Run: headless pygame with SDL's dummy video driver; simulated clock (each Clock.tick advances the game by its frame time, no real sleeping); random seed 0; keys injected as events and as key.get_pressed() state; mouse plan: one left click at the window centre at the start of phase 2, then a move to the lower-right quarter at the start of phase 3.
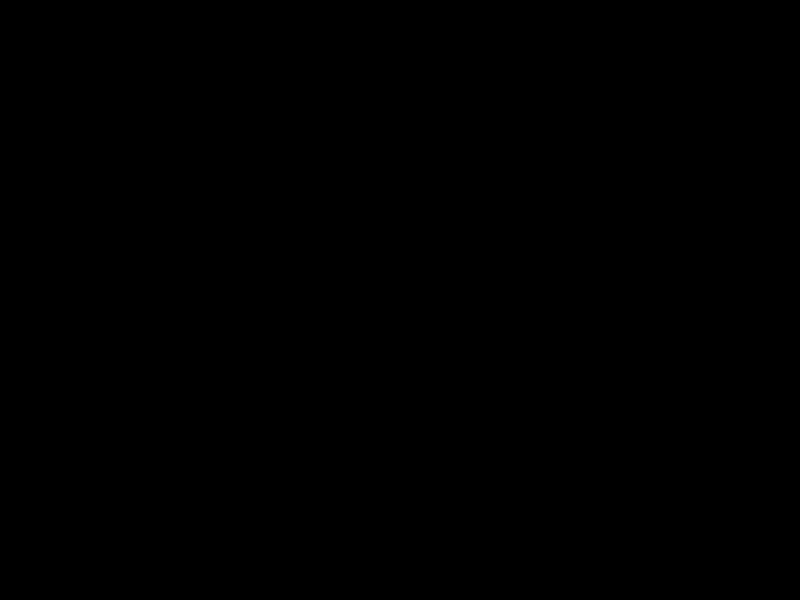
Frame 1 of 4 · flips 1–60 · no input
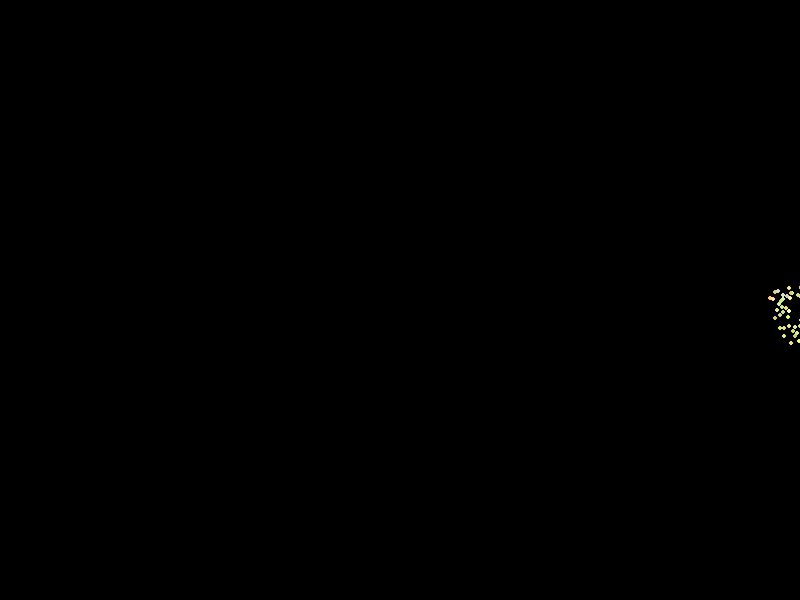
Frame 2 of 4 · flips 61–180 · clicked the window centre · tapped SPACE, RETURN · held RIGHT (→), D
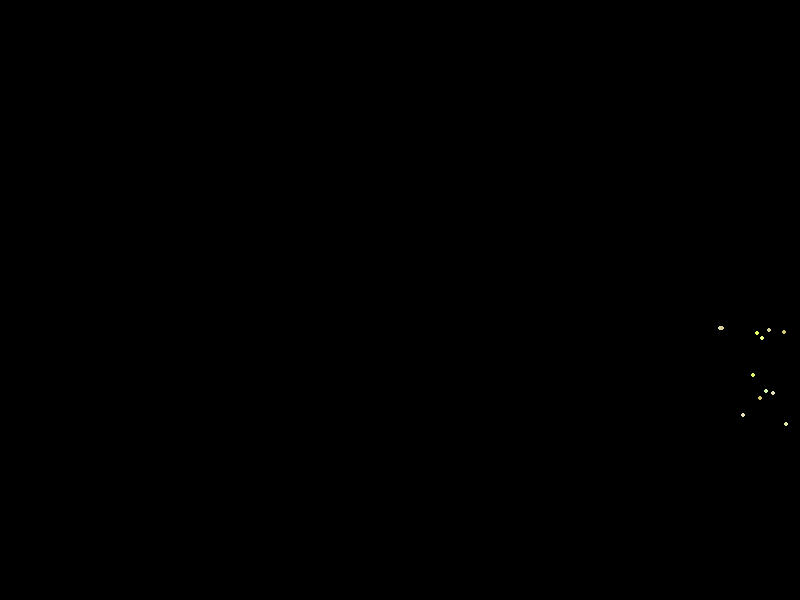
Frame 3 of 4 · flips 181–300 · moved the mouse to the lower-right quarter · held DOWN (↓), S
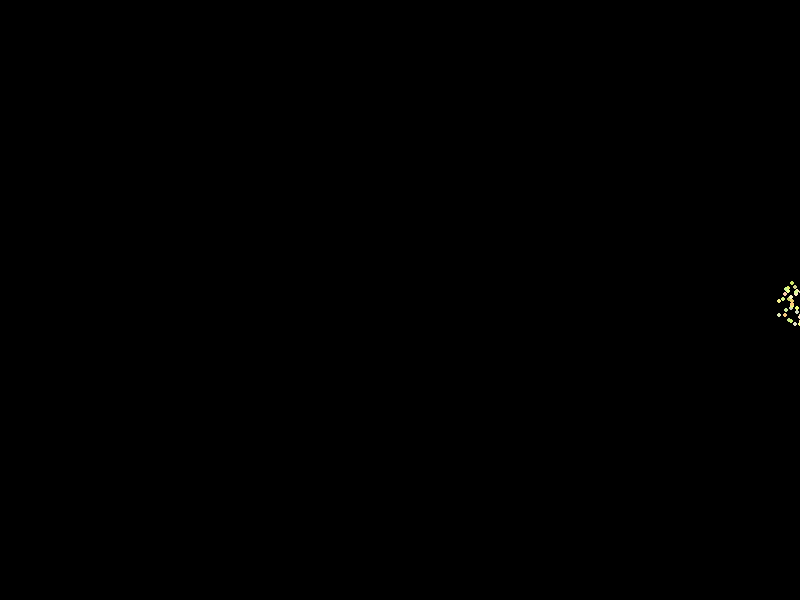
Frame 4 of 4 · flips 301–420 · held LEFT (←), A, UP (↑), W

The pygame program that drew these frames:

import pygame
import random
import math

class LightningBoltEffect:
    def __init__(self, start_pos, end_pos, color=(255, 255, 0), thickness=2, duration=100):
        self.start_pos = start_pos
        self.end_pos = end_pos
        self.color = color
        self.thickness = thickness
        self.duration = duration
        self.timer = duration
        self.segments = self.generate_segments()
        self.discharge_particles = []

    def generate_segments(self):
        """Generate the zig-zag pattern for the lightning bolt."""
        segments = [self.start_pos]
        num_segments = random.randint(5, 10)
        for i in range(1, num_segments):
            lerp_factor = i / num_segments
            x = self.start_pos[0] + lerp_factor * (self.end_pos[0] - self.start_pos[0])
            y = self.start_pos[1] + lerp_factor * (self.end_pos[1] - self.start_pos[1])
            offset_x = random.randint(-15, 15)
            offset_y = random.randint(-15, 15)
            segments.append((x + offset_x, y + offset_y))
        segments.append(self.end_pos)
        return segments

    def update(self, dt):
        """Update the effect timer and manage discharge particles."""
        self.timer -= dt

        # Update particle positions
        for particle in self.discharge_particles:
            particle["lifetime"] -= dt
            particle["pos"][0] += particle["velocity"][0] * dt / 1000
            particle["pos"][1] += particle["velocity"][1] * dt / 1000
            particle["velocity"][1] += particle["gravity"] * dt / 1000  # Gravity effect

        # Remove expired particles
        self.discharge_particles = [p for p in self.discharge_particles if p["lifetime"] > 0]

        # Create discharge particles when the bolt expires
        if self.timer <= 0 and not self.discharge_particles:
            self.create_discharge_particles()

    def create_discharge_particles(self):
        """Create burst particles that fall with gravity."""
        for _ in range(random.randint(15, 25)):
            angle = random.uniform(0, 2 * math.pi)
            speed = random.uniform(50, 150)
            velocity = [speed * math.cos(angle), speed * math.sin(angle)]
            lifetime = random.uniform(400, 800)
            self.discharge_particles.append({
                "pos": list(self.end_pos),
                "velocity": velocity,
                "gravity": random.uniform(300, 500),
                "lifetime": lifetime,
                "color": (
                    random.randint(200, 255),
                    random.randint(200, 255),
                    random.randint(100, 200),
                ),
            })

    def draw(self, screen):
        """Draw the lightning bolt and discharge particles."""
        if self.timer > 0:
            for i in range(len(self.segments) - 1):
                pygame.draw.line(screen, self.color, self.segments[i], self.segments[i + 1], self.thickness)

        for particle in self.discharge_particles:
            pygame.draw.circle(screen, particle["color"], (int(particle["pos"][0]), int(particle["pos"][1])), 2)

class LightningManager:
    def __init__(self):
        self.effects = []

    def trigger(self, start_pos, end_pos, count=3):
        """Trigger multiple lightning bolts with varying colors."""
        for _ in range(count):
            color_variation = (
                random.randint(200, 255),
                random.randint(200, 255),
                random.randint(150, 255),
            )
            self.effects.append(LightningBoltEffect(start_pos, end_pos, color=color_variation))

    def update(self, dt):
        """Update all active effects."""
        for effect in self.effects:
            effect.update(dt)
        # Remove expired effects
        self.effects = [effect for effect in self.effects if effect.timer > 0 or effect.discharge_particles]

    def draw(self, screen):
        """Draw all active effects."""
        for effect in self.effects:
            effect.draw(screen)

# Example usage in a game loop
if __name__ == "__main__":
    pygame.init()
    screen = pygame.display.set_mode((800, 600))
    clock = pygame.time.Clock()

    lightning_manager = LightningManager()

    running = True
    while running:
        dt = clock.tick(60)  # Milliseconds since the last frame
        screen.fill((0, 0, 0))

        for event in pygame.event.get():
            if event.type == pygame.QUIT:
                running = False

            # Trigger lightning bolts on mouse click
            if event.type == pygame.MOUSEBUTTONDOWN:
                lightning_manager.trigger(pygame.mouse.get_pos(), (800, 300))

        # Update and draw effects
        lightning_manager.update(dt)
        lightning_manager.draw(screen)

        pygame.display.flip()

    pygame.quit()
